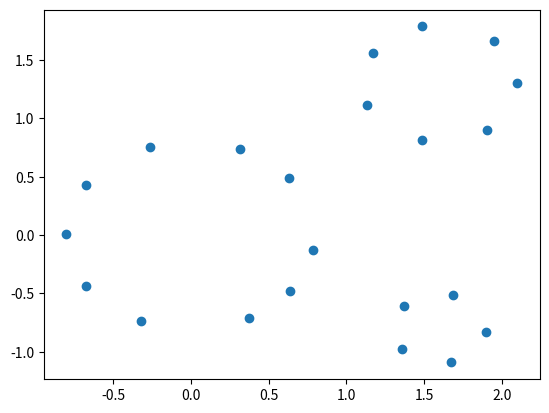

This chart was generated by the following Python code:
import matplotlib.pyplot as plt
import math
from random import uniform
import random
random.seed(1234)

# This makes a series of circles, then pprints out code for tikz

rand_radii = [uniform(0, 2 * math.pi) for j in range(25)]
noise_f = lambda d : uniform(-d/2, d/2)

n = lambda z = 0.01 : noise_f(z)

radii = [(math.pi * 2  * (i/ 10)) + n(0.4) for i in range(10)]
circle_a = [(0.8 * math.cos(i), 0.8 * math.sin(i)) for i in radii]


radii = [(math.pi * 2  * (i/ 7)) + n(0.2) for i in range(7)]
circle_b = [(0.5 * math.cos(i) + 1.6, 0.5 * math.sin(i) + 1.3) for i in radii]

radii = [(math.pi * 2  * (i/ 5)) + n(0.2) for i in range(5)]
circle_c = [((0.3 * math.cos(i)) + 1.6, (0.3 * math.sin(i)) - 0.8) for i in radii]

points = circle_a + circle_b + circle_c
x = [i[0] for i in points]
y = [i[1] for i in points]


plt.scatter(x, y)
plt.show()


for p in points:
    letter = chr(points.index(p) + 65)
    print("\\coordinate (", letter, ") at (", round(p[0], 3), ",", round(p[1], 3), ");", sep = "")


dist = 1 / 2 # This is epsilon
for p in points:
    for j in points[points.index(p) + 1:]:
        if math.sqrt((p[0] - j[0])**2 + (p[1] - j[1])**2) < dist * 2:
            print("\\draw (", chr(points.index(p) + 65), ") -- (", chr(points.index(j) + 65), ");", sep = "")
